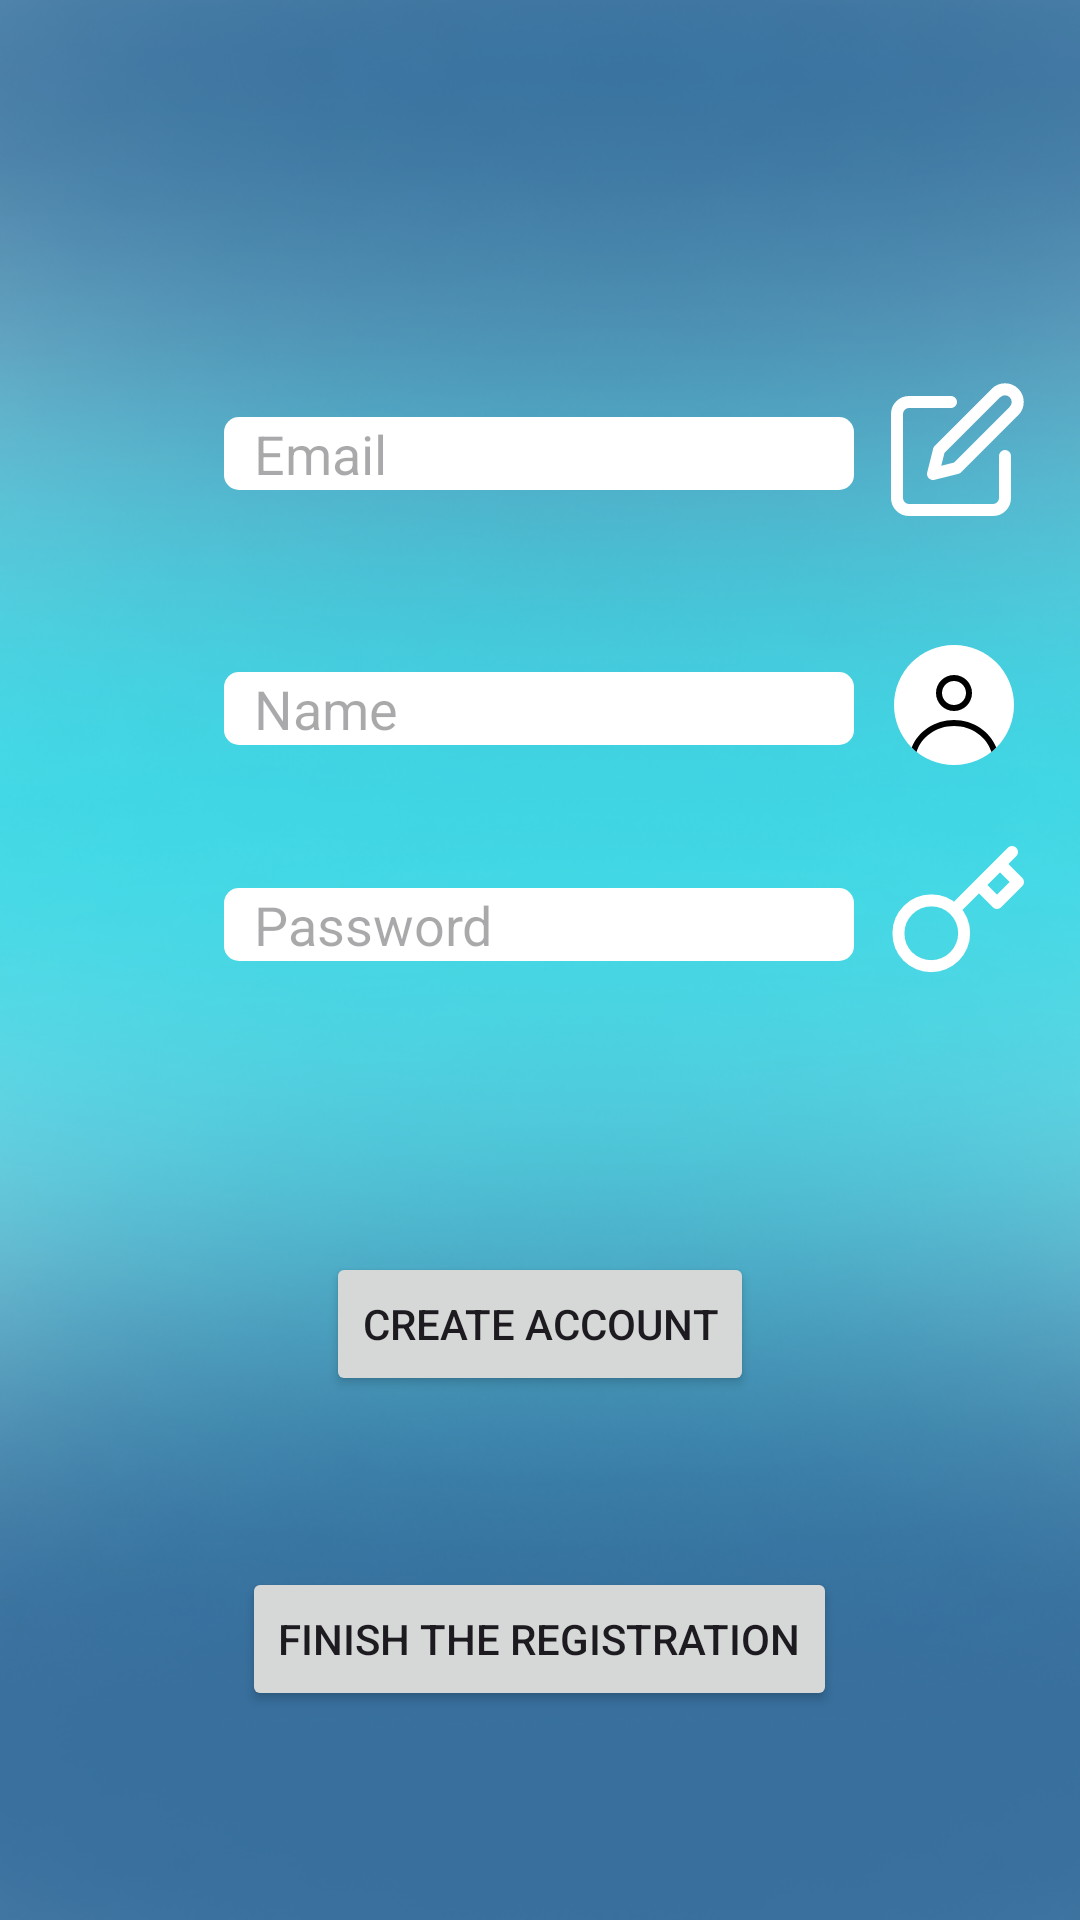

This screen was rendered from an Android layout file. Write that file and the resources it references.
<!-- AndroidManifest.xml: application theme Theme.Zenith -->
<!-- res/layout/activity_sign_up.xml -->
<?xml version="1.0" encoding="utf-8"?>
<androidx.constraintlayout.widget.ConstraintLayout xmlns:android="http://schemas.android.com/apk/res/android"
    xmlns:app="http://schemas.android.com/apk/res-auto"
    xmlns:tools="http://schemas.android.com/tools"
    android:layout_width="match_parent"
    android:layout_height="match_parent"
    android:background="@drawable/solid"
    tools:context=".SignUpActivity">

    <EditText
        android:id="@+id/emailup"
        android:layout_width="wrap_content"
        android:layout_height="wrap_content"
        android:layout_marginTop="139dp"
        android:background="@drawable/shape"
        android:backgroundTint="@color/white"
        android:elevation="20sp"
        android:ems="10"
        android:hint="Email"
        android:inputType="text"
        android:paddingLeft="10sp"
        app:layout_constraintEnd_toEndOf="parent"
        app:layout_constraintHorizontal_bias="0.497"
        app:layout_constraintStart_toStartOf="parent"
        app:layout_constraintTop_toTopOf="parent"
        tools:ignore="TouchTargetSizeCheck" />

    <EditText
        android:id="@+id/nameup"
        android:layout_width="wrap_content"
        android:layout_height="wrap_content"
        android:layout_marginTop="224dp"
        android:background="@drawable/shape"
        android:backgroundTint="@color/white"
        android:elevation="20sp"
        android:ems="10"
        android:hint="Name"
        android:inputType="text"
        android:paddingLeft="10sp"
        app:layout_constraintEnd_toEndOf="parent"
        app:layout_constraintHorizontal_bias="0.497"
        app:layout_constraintStart_toStartOf="parent"
        app:layout_constraintTop_toTopOf="parent"
        tools:ignore="TouchTargetSizeCheck" />

    <EditText
        android:id="@+id/passup"
        android:layout_width="wrap_content"
        android:layout_height="wrap_content"
        android:layout_marginTop="296dp"
        android:background="@drawable/shape"
        android:backgroundTint="@color/white"
        android:elevation="20sp"
        android:ems="10"
        android:hint="Password"
        android:inputType="text"
        android:paddingLeft="10sp"
        app:layout_constraintEnd_toEndOf="parent"
        app:layout_constraintHorizontal_bias="0.497"
        app:layout_constraintStart_toStartOf="parent"
        app:layout_constraintTop_toTopOf="parent"
        tools:ignore="TouchTargetSizeCheck" />

    <ImageView
        android:id="@+id/imageView"
        android:layout_width="wrap_content"
        android:layout_height="wrap_content"
        android:layout_marginTop="125dp"
        android:elevation="20sp"
        app:layout_constraintEnd_toEndOf="parent"
        app:layout_constraintHorizontal_bias="0.375"
        app:layout_constraintStart_toEndOf="@+id/emailup"
        app:layout_constraintTop_toTopOf="parent"
        app:srcCompat="@drawable/penciledit" />

    <ImageView
        android:id="@+id/proflogo"
        android:layout_width="wrap_content"
        android:layout_height="wrap_content"
        android:layout_marginTop="215dp"
        android:elevation="20sp"
        app:layout_constraintEnd_toEndOf="parent"
        app:layout_constraintHorizontal_bias="0.375"
        app:layout_constraintStart_toEndOf="@+id/emailup"
        app:layout_constraintTop_toTopOf="parent"
        app:srcCompat="@drawable/profileicon" />

    <ImageView
        android:id="@+id/imageView3"
        android:layout_width="wrap_content"
        android:layout_height="wrap_content"
        android:layout_marginTop="280dp"
        android:elevation="20sp"
        app:layout_constraintEnd_toEndOf="parent"
        app:layout_constraintHorizontal_bias="0.377"
        app:layout_constraintStart_toEndOf="@+id/emailup"
        app:layout_constraintTop_toTopOf="parent"
        app:srcCompat="@drawable/keypass" />

    <Button
        android:id="@+id/createaccount"
        android:layout_width="wrap_content"
        android:layout_height="wrap_content"
        android:layout_marginTop="97dp"
        android:text="Create Account"
        app:layout_constraintBottom_toBottomOf="parent"
        app:layout_constraintEnd_toEndOf="parent"
        app:layout_constraintStart_toStartOf="parent"
        app:layout_constraintTop_toBottomOf="@+id/passup"
        app:layout_constraintVertical_bias="0.0" />

    <Button
        android:id="@+id/next"
        android:layout_width="wrap_content"
        android:layout_height="wrap_content"
        android:layout_marginTop="56dp"
        android:text="Finish the registration"
        app:layout_constraintBottom_toBottomOf="parent"
        app:layout_constraintEnd_toEndOf="parent"
        app:layout_constraintHorizontal_bias="0.498"
        app:layout_constraintStart_toStartOf="parent"
        app:layout_constraintTop_toBottomOf="@+id/createaccount"
        app:layout_constraintVertical_bias="0.012" />

    <ImageView
        android:id="@+id/imageView2"
        android:layout_width="wrap_content"
        android:layout_height="wrap_content"
        android:visibility="invisible"
        app:layout_constraintBottom_toBottomOf="parent"
        app:layout_constraintEnd_toEndOf="parent"
        app:layout_constraintStart_toStartOf="parent"
        app:srcCompat="@drawable/genava" />


</androidx.constraintlayout.widget.ConstraintLayout>
<!-- resources referenced by this layout -->
<resources>
  <color name="white">#FFFFFFFF</color>
  <!-- drawable genava: png bitmap (drawable, 2528 bytes) -->
  <!-- drawable keypass (drawable) -->
  <?xml version="1.0" encoding="utf-8"?>
  <vector xmlns:android="http://schemas.android.com/apk/res/android"
      android:width="52dp"
      android:height="51dp"
      android:viewportWidth="52"
      android:viewportHeight="51">
      <group>
          <path
              android:strokeColor="#FFFFFFFF"
              android:strokeWidth="4"
              android:strokeLineCap="round"
              android:strokeLineJoin="round"
              android:pathData="M44 4l-4 4m0 0l6 6-7 7-6-6m7-7l-7 7m-8.22 8.22c1.03 1.02 1.85 2.23 2.42 3.57 0.56 1.34 0.85 2.77 0.85 4.22 0 1.45-0.27 2.9-0.83 4.23-0.55 1.34-1.36 2.56-2.39 3.59-1.02 1.02-2.24 1.84-3.58 2.39-1.34 0.55-2.78 0.83-4.23 0.83-1.45 0-2.89-0.3-4.23-0.86-1.33-0.56-2.55-1.38-3.57-2.41-2-2.08-3.1-4.86-3.08-7.74 0.02-2.89 1.18-5.64 3.22-7.68s4.8-3.2 7.68-3.23c2.88-0.02 5.66 1.09 7.74 3.1v-0.01Zm0 0L33 15"/>
      </group>
  </vector>
  <!-- drawable penciledit (drawable) -->
  <?xml version="1.0" encoding="utf-8"?>
  <vector xmlns:android="http://schemas.android.com/apk/res/android"
      android:width="53dp"
      android:height="53dp"
      android:viewportWidth="53"
      android:viewportHeight="53">
      <group>
          <path
              android:strokeColor="#FFFFFFFF"
              android:strokeWidth="4"
              android:strokeLineCap="round"
              android:strokeLineJoin="round"
              android:pathData="M24 9H10c-1.06 0-2.08 0.42-2.83 1.17S6 11.94 6 13v28c0 1.06 0.42 2.08 1.17 2.83S8.94 45 10 45h28c1.06 0 2.08-0.42 2.83-1.17S42 42.06 42 41V27M39 6c0.8-0.8 1.87-1.24 3-1.24S44.2 5.2 45 6c0.8 0.8 1.24 1.87 1.24 3S45.8 11.2 45 12L26 31l-8 2 2-8L39 6Z"/>
      </group>
  </vector>
  <!-- drawable profileicon (drawable) -->
  <?xml version="1.0" encoding="utf-8"?>
  <vector xmlns:android="http://schemas.android.com/apk/res/android"
      android:width="40dp"
      android:height="40dp"
      android:viewportWidth="40"
      android:viewportHeight="40">
      <path
          android:fillColor="#FFFFFFFF"
          android:pathData="M0 20c0-11.05 8.95-20 20-20h0c11.05 0 20 8.95 20 20v0c0 11.05-8.95 20-20 20h0c-11.05 0-20-8.95-20-20z"/>
      <path
          android:fillColor="#FF000000"
          android:fillType="evenOdd"
          android:pathData="M26 16c0 3.31-2.69 6-6 6s-6-2.69-6-6 2.69-6 6-6 6 2.69 6 6Zm-2 0c0 2.2-1.8 4-4 4s-4-1.8-4-4 1.8-4 4-4 4 1.8 4 4Z"/>
      <path
          android:fillColor="#FF000000"
          android:pathData="M20 25c-6.47 0-11.99 3.83-14.1 9.2 0.52 0.5 1.06 0.98 1.62 1.43C9.1 30.71 14 27 20 27s10.91 3.7 12.48 8.63c0.56-0.45 1.1-0.93 1.61-1.44C32 28.83 26.47 25 20 25Z"/>
  </vector>
  <!-- drawable shape (drawable) -->
  <?xml version="1.0" encoding="utf-8"?>
  <shape xmlns:android="http://schemas.android.com/apk/res/android"
      android:shape="rectangle">
      <corners android:radius="5dp" />
  
  </shape>
  <!-- drawable solid: png bitmap (drawable, 220907 bytes) -->
  <style name="Theme.Zenith" parent="Base.Theme.Zenith" />
  <style name="Base.Theme.Zenith" parent="Theme.Material3.DayNight.NoActionBar">
          <item name="android:statusBarColor">@color/DarkSlateBlue</item>
          
          <item name="android:navigationBarColor">@color/DarkSlateBlue</item>
  
          
      </style>
  <color name="DarkSlateBlue">#483D8B</color>
</resources>
